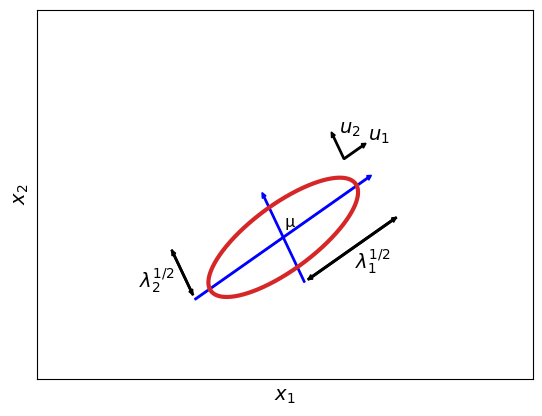

Reproduce this figure in Python.
# Author: Meduri Venkata Shivaditya
import numpy as np
import matplotlib.pyplot as plt
import matplotlib.transforms as tr
import warnings
warnings.filterwarnings("ignore", category=RuntimeWarning)
def range_chebyshev(a, b, steps):
    """
    Create a grid point of N+1 values
    """
    theta_vals = np.arange(steps+1) * np.pi / steps
    x_vals = (a + b) / 2 + (a - b) / 2 * np.cos(theta_vals)
    return x_vals
def plot_ellipses(x0, y0, a, b, r, lim=5, steps=50000, **kwargs):
    """
    Plot an ellipses of the form
        a(x - x0) ^ 2 + b(y - y0) ^ 2 = r^2
    """
    xrange = range_chebyshev(-lim, lim, steps)
    yrange_up = np.sqrt(b * (r ** 2 - a * (xrange - x0) ** 2)) / b + y0
    yrange_down = -np.sqrt(b * (r ** 2 - a * (xrange - x0) ** 2)) / b + y0
    plt.text(0.02, 0.1, "μ",fontsize=12)
    plt.plot(xrange, yrange_up, **kwargs)
    plt.plot(xrange, yrange_down, **kwargs)
def main():
    base = plt.gca().transData
    rot = tr.Affine2D().rotate_deg(30)
    plot_ellipses(0, 0, 9, 81, 3, c="tab:red", linewidth=3.0, transform=rot + base)
    plt.arrow(-1.2, 0, 2.4, 0, length_includes_head=True, width=0.015, head_width=0.05, head_length=0.05, color='blue',
              transform=rot + base)
    plt.arrow(0, -0.5, 0, 1, length_includes_head=True, width=0.015, head_width=0.05, head_length=0.05, color='blue',
              transform=rot + base)
    plt.arrow(-1.2, 0.05, 0, 0.5, length_includes_head=True, width=0.015, head_width=0.05, head_length=0.05,
              color='black', transform=rot + base)
    plt.arrow(0.05, -0.5, 1.2, 0, length_includes_head=True, width=0.015, head_width=0.05, head_length=0.05,
              color='black', transform=rot + base)
    plt.arrow(-1.2, 0.55, 0, -0.5, length_includes_head=True, width=0.015, head_width=0.05, head_length=0.05,
              color='black', transform=rot + base)
    plt.arrow(1.25, -0.5, -1.2, 0, length_includes_head=True, width=0.015, head_width=0.05, head_length=0.05,
              color='black', transform=rot + base)
    plt.arrow(1, 0.3, 0, 0.3, length_includes_head=True, width=0.015, head_width=0.05, head_length=0.05, color='black',
              transform=rot + base)
    plt.text(0.658, 1, r"$u_2$", fontsize=14)
    plt.text(1, 0.94, r"$u_1$", fontsize=14)
    plt.text(-1.7, -0.48, r"$λ_2^{1/2}$", fontsize=14)
    plt.text(0.85, -0.3, r"$λ_1^{1/2}$", fontsize=14)
    plt.arrow(1, 0.3, 0.3, 0, length_includes_head=True, width=0.015, head_width=0.05, head_length=0.05, color='black',
              transform=rot + base)
    plt.xticks([])
    plt.yticks([])
    plt.xlabel("$x_1$", fontsize=14)
    plt.ylabel("$x_2$", fontsize=14)
    xmin, xmax = plt.xlim()
    ymin, ymax = plt.ylim()
    scale_factor = 2
    plt.xlim(xmin * scale_factor, xmax * scale_factor)
    plt.ylim(ymin * scale_factor, ymax * scale_factor)
    plt.savefig("gaussEvec.pdf", dpi=300)

    plt.show()

if __name__ == "__main__":
    main()